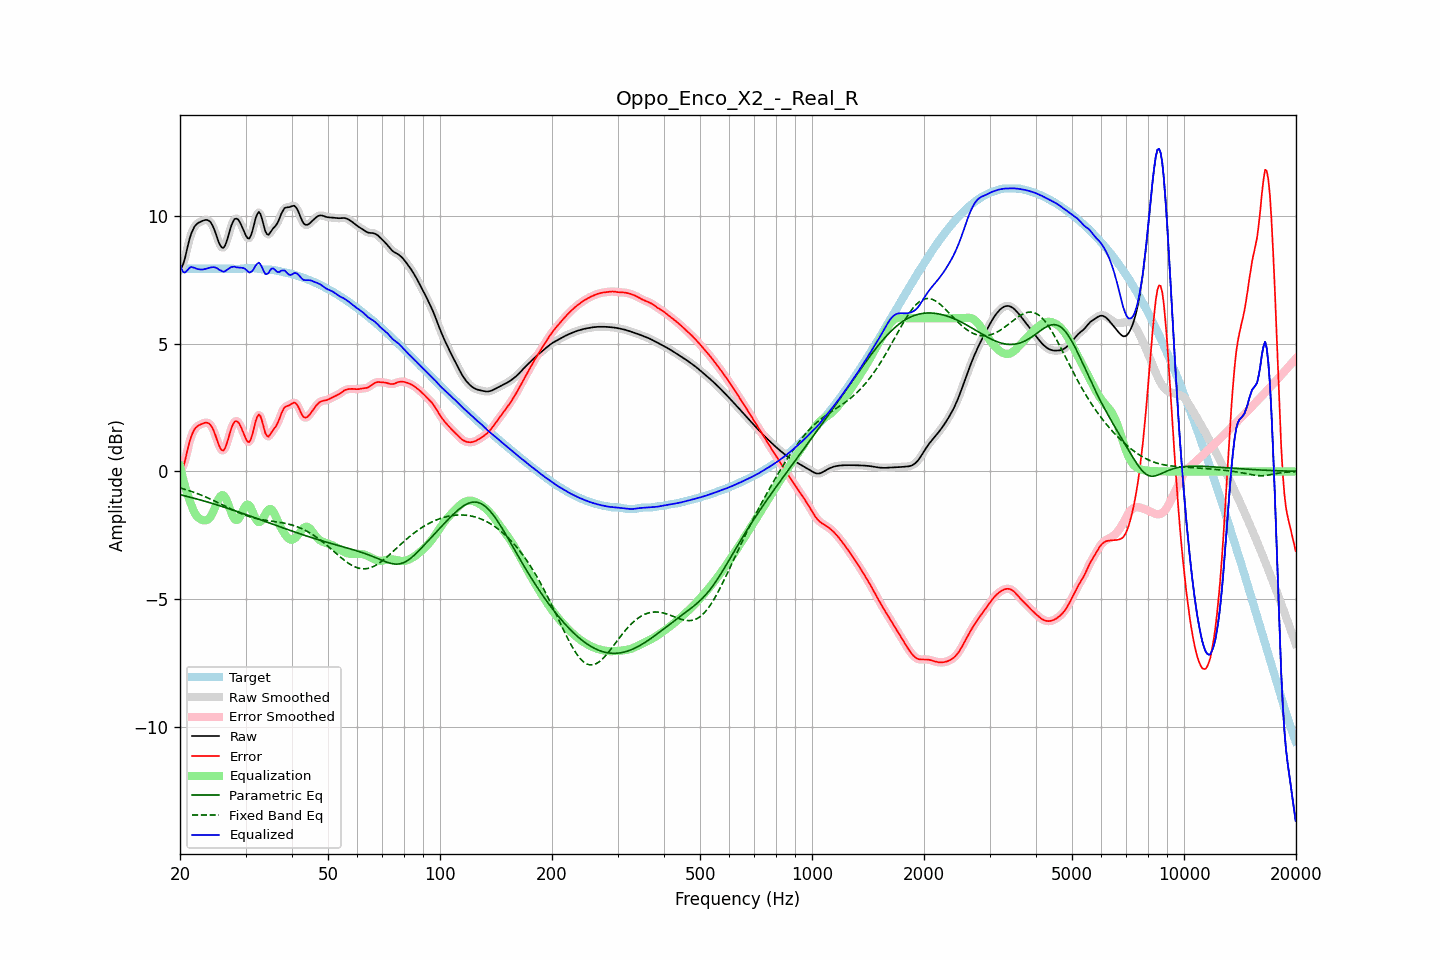

Source data for this figure (header and first rows):
frequency, raw, error, smoothed, error_smoothed, equalization, parametric_eq, fixed_band_eq, equalized_raw, equalized_smoothed, target
20.00, 7.92, -0.01, 7.90, -0.04, 0.21, -0.91, -0.64, 8.13, 8.11, 7.94
20.20, 7.98, 0.05, 8.00, 0.07, -0.06, -0.93, -0.66, 7.92, 7.94, 7.94
20.40, 8.12, 0.18, 8.15, 0.21, -0.31, -0.94, -0.68, 7.81, 7.84, 7.94
20.61, 8.33, 0.39, 8.34, 0.40, -0.55, -0.96, -0.70, 7.78, 7.79, 7.94
20.81, 8.60, 0.66, 8.59, 0.66, -0.76, -0.97, -0.72, 7.84, 7.83, 7.94
21.02, 8.86, 0.93, 8.86, 0.92, -0.96, -0.99, -0.74, 7.90, 7.90, 7.94
21.23, 9.11, 1.18, 9.10, 1.17, -1.14, -1.00, -0.76, 7.97, 7.96, 7.94
21.44, 9.31, 1.37, 9.30, 1.37, -1.30, -1.02, -0.78, 8.01, 8.00, 7.94
21.66, 9.46, 1.52, 9.46, 1.53, -1.47, -1.04, -0.80, 7.98, 7.99, 7.94
21.87, 9.58, 1.65, 9.58, 1.64, -1.61, -1.05, -0.83, 7.97, 7.97, 7.94
22.09, 9.66, 1.72, 9.66, 1.72, -1.71, -1.07, -0.85, 7.94, 7.94, 7.94
22.31, 9.71, 1.77, 9.71, 1.78, -1.79, -1.09, -0.87, 7.92, 7.93, 7.94
22.54, 9.75, 1.81, 9.75, 1.82, -1.84, -1.11, -0.90, 7.91, 7.91, 7.94
22.76, 9.78, 1.85, 9.78, 1.85, -1.88, -1.12, -0.92, 7.90, 7.91, 7.94
22.99, 9.81, 1.87, 9.81, 1.87, -1.90, -1.14, -0.95, 7.91, 7.91, 7.94
23.22, 9.83, 1.90, 9.83, 1.90, -1.92, -1.16, -0.97, 7.92, 7.92, 7.94
23.45, 9.84, 1.91, 9.85, 1.91, -1.92, -1.18, -1.00, 7.93, 7.93, 7.94
23.69, 9.84, 1.91, 9.84, 1.91, -1.90, -1.20, -1.03, 7.95, 7.95, 7.94
23.92, 9.82, 1.88, 9.81, 1.88, -1.85, -1.21, -1.06, 7.97, 7.96, 7.94
24.16, 9.76, 1.82, 9.75, 1.82, -1.77, -1.23, -1.08, 7.98, 7.98, 7.94
24.40, 9.66, 1.72, 9.65, 1.72, -1.66, -1.25, -1.11, 7.99, 7.99, 7.94
24.65, 9.52, 1.59, 9.52, 1.58, -1.53, -1.27, -1.14, 8.00, 7.99, 7.94
24.89, 9.36, 1.42, 9.35, 1.42, -1.37, -1.29, -1.17, 7.98, 7.98, 7.94
25.14, 9.18, 1.24, 9.17, 1.24, -1.22, -1.31, -1.20, 7.96, 7.95, 7.94
25.39, 8.99, 1.05, 9.00, 1.06, -1.08, -1.33, -1.23, 7.91, 7.92, 7.94
25.65, 8.86, 0.92, 8.85, 0.92, -0.98, -1.35, -1.26, 7.88, 7.87, 7.94
25.91, 8.77, 0.83, 8.77, 0.83, -0.93, -1.37, -1.29, 7.84, 7.84, 7.94
26.16, 8.75, 0.82, 8.77, 0.83, -0.94, -1.39, -1.33, 7.82, 7.83, 7.94
26.43, 8.84, 0.90, 8.85, 0.91, -1.01, -1.41, -1.36, 7.83, 7.84, 7.94
26.69, 9.01, 1.07, 9.00, 1.07, -1.13, -1.43, -1.39, 7.88, 7.88, 7.94
26.96, 9.21, 1.27, 9.21, 1.27, -1.28, -1.45, -1.42, 7.92, 7.92, 7.94
27.23, 9.43, 1.50, 9.43, 1.49, -1.46, -1.47, -1.45, 7.97, 7.97, 7.93
27.50, 9.63, 1.70, 9.63, 1.69, -1.63, -1.49, -1.48, 8.00, 8.00, 7.93
27.77, 9.78, 1.85, 9.78, 1.85, -1.77, -1.51, -1.51, 8.01, 8.01, 7.93
28.05, 9.88, 1.95, 9.87, 1.94, -1.87, -1.53, -1.54, 8.02, 8.01, 7.93
28.33, 9.90, 1.97, 9.90, 1.97, -1.91, -1.56, -1.57, 7.99, 7.99, 7.93
28.62, 9.87, 1.94, 9.87, 1.94, -1.88, -1.58, -1.60, 7.99, 7.98, 7.93
28.90, 9.78, 1.86, 9.78, 1.85, -1.81, -1.60, -1.62, 7.98, 7.98, 7.93
29.19, 9.66, 1.73, 9.66, 1.73, -1.69, -1.62, -1.65, 7.97, 7.98, 7.93
29.48, 9.52, 1.58, 9.52, 1.58, -1.55, -1.64, -1.68, 7.97, 7.97, 7.94
29.78, 9.37, 1.42, 9.37, 1.42, -1.42, -1.67, -1.70, 7.95, 7.94, 7.95
30.08, 9.23, 1.27, 9.23, 1.27, -1.33, -1.69, -1.72, 7.90, 7.90, 7.96
30.38, 9.13, 1.17, 9.14, 1.18, -1.30, -1.71, -1.75, 7.84, 7.84, 7.96
30.68, 9.11, 1.15, 9.13, 1.17, -1.33, -1.73, -1.77, 7.79, 7.81, 7.97
30.99, 9.22, 1.25, 9.22, 1.26, -1.42, -1.75, -1.79, 7.80, 7.80, 7.97
31.30, 9.40, 1.44, 9.41, 1.45, -1.55, -1.78, -1.80, 7.85, 7.86, 7.96
31.61, 9.65, 1.69, 9.65, 1.70, -1.71, -1.80, -1.82, 7.94, 7.95, 7.95
31.93, 9.91, 1.96, 9.89, 1.95, -1.85, -1.82, -1.84, 8.06, 8.05, 7.95
32.24, 10.07, 2.13, 10.07, 2.13, -1.94, -1.84, -1.85, 8.13, 8.13, 7.94
32.57, 10.16, 2.24, 10.13, 2.21, -1.99, -1.87, -1.86, 8.17, 8.15, 7.93
32.89, 10.08, 2.17, 10.07, 2.15, -1.97, -1.89, -1.88, 8.11, 8.10, 7.92
33.22, 9.89, 1.98, 9.89, 1.98, -1.90, -1.91, -1.89, 7.99, 7.99, 7.91
33.55, 9.65, 1.74, 9.65, 1.75, -1.80, -1.94, -1.90, 7.85, 7.85, 7.90
33.89, 9.42, 1.51, 9.44, 1.53, -1.68, -1.96, -1.91, 7.73, 7.76, 7.90
34.23, 9.30, 1.39, 9.31, 1.40, -1.57, -1.98, -1.92, 7.72, 7.73, 7.90
34.57, 9.26, 1.36, 9.28, 1.38, -1.50, -2.00, -1.93, 7.76, 7.78, 7.90
34.92, 9.34, 1.44, 9.33, 1.43, -1.47, -2.03, -1.94, 7.87, 7.87, 7.90
35.27, 9.43, 1.54, 9.42, 1.53, -1.49, -2.05, -1.95, 7.94, 7.93, 7.89
35.62, 9.52, 1.63, 9.51, 1.62, -1.57, -2.07, -1.96, 7.95, 7.94, 7.89
35.97, 9.58, 1.71, 9.59, 1.71, -1.69, -2.10, -1.96, 7.89, 7.90, 7.87
... 635 more rows
